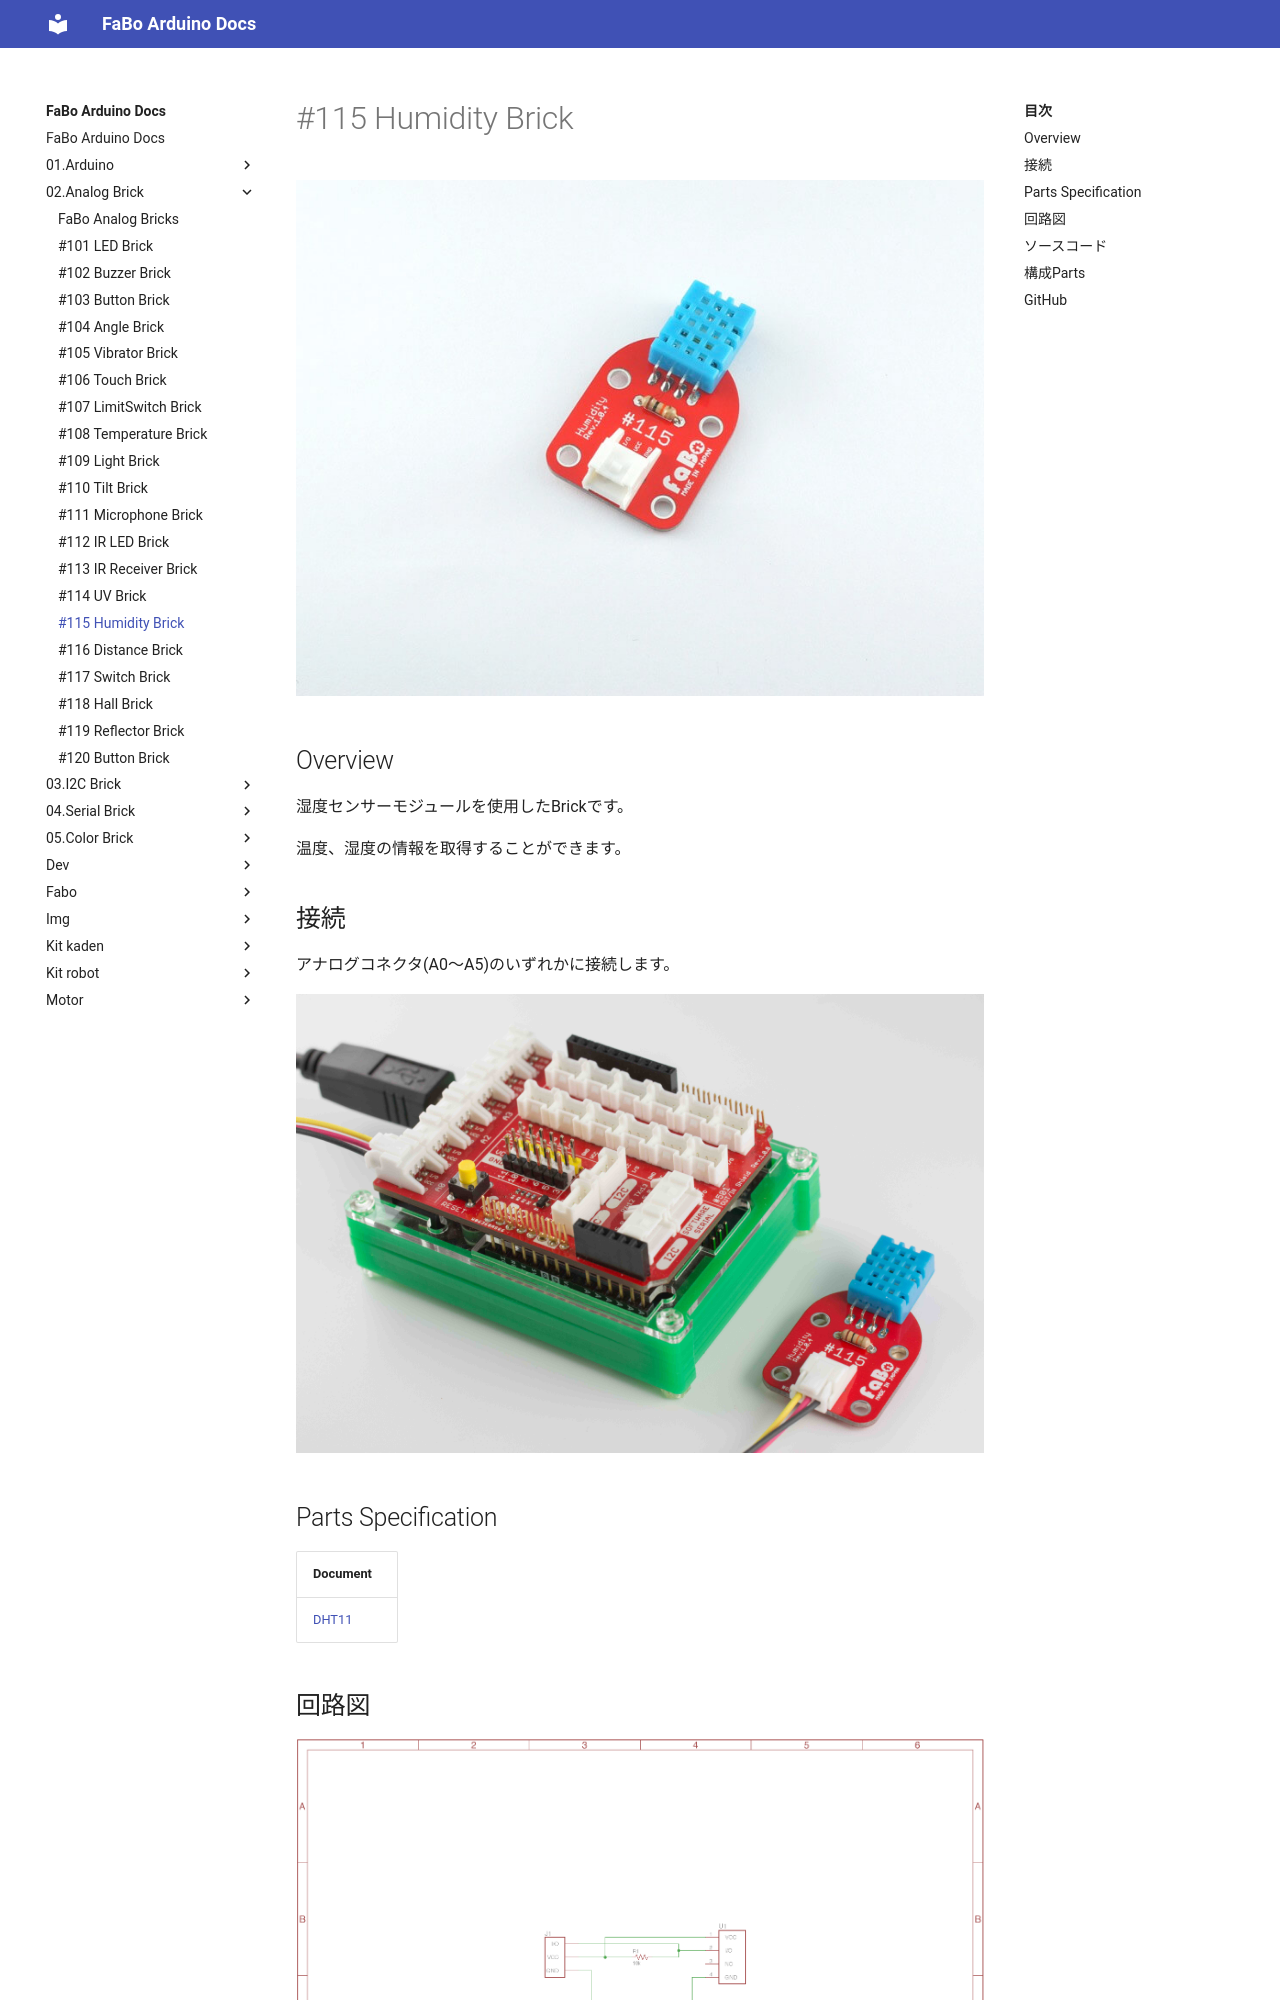

repository: FaBoPlatform/ArduinoDocs · page: 02.Analog Brick/115_brick_analog_humidity/index.html · generator: mkdocs

# #115 Humidity Brick

![](../img/100_analog/product/115.jpg)
<!--COLORME-->

## Overview
湿度センサーモジュールを使用したBrickです。

温度、湿度の情報を取得することができます。

## 接続

アナログコネクタ(A0〜A5)のいずれかに接続します。

![](../img/100_analog/connect/115_new_with_arduino.jpg)

## Parts Specification
| Document |
|:--|
| [DHT11](http://akizukidenshi.com/catalog/g/gM-07003/) |

## 回路図
![](../img/100_analog/schematic/115_humidity.png)
